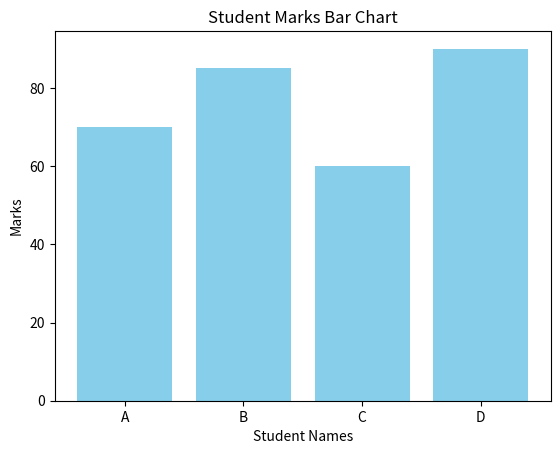

The script that saved this image:
import numpy as np
import pandas as pd
import matplotlib.pyplot as plt

# Create data
names = ["A", "B", "C", "D"]
marks = np.array([70, 85, 60, 90])

# Create DataFrame
df = pd.DataFrame({
    "Names": names,
    "Marks": marks
})

print(df)

# Plot bar graph
plt.bar(df["Names"], df["Marks"], color='skyblue')

# Add labels
plt.xlabel("Student Names")
plt.ylabel("Marks")
plt.title("Student Marks Bar Chart")

plt.show()
